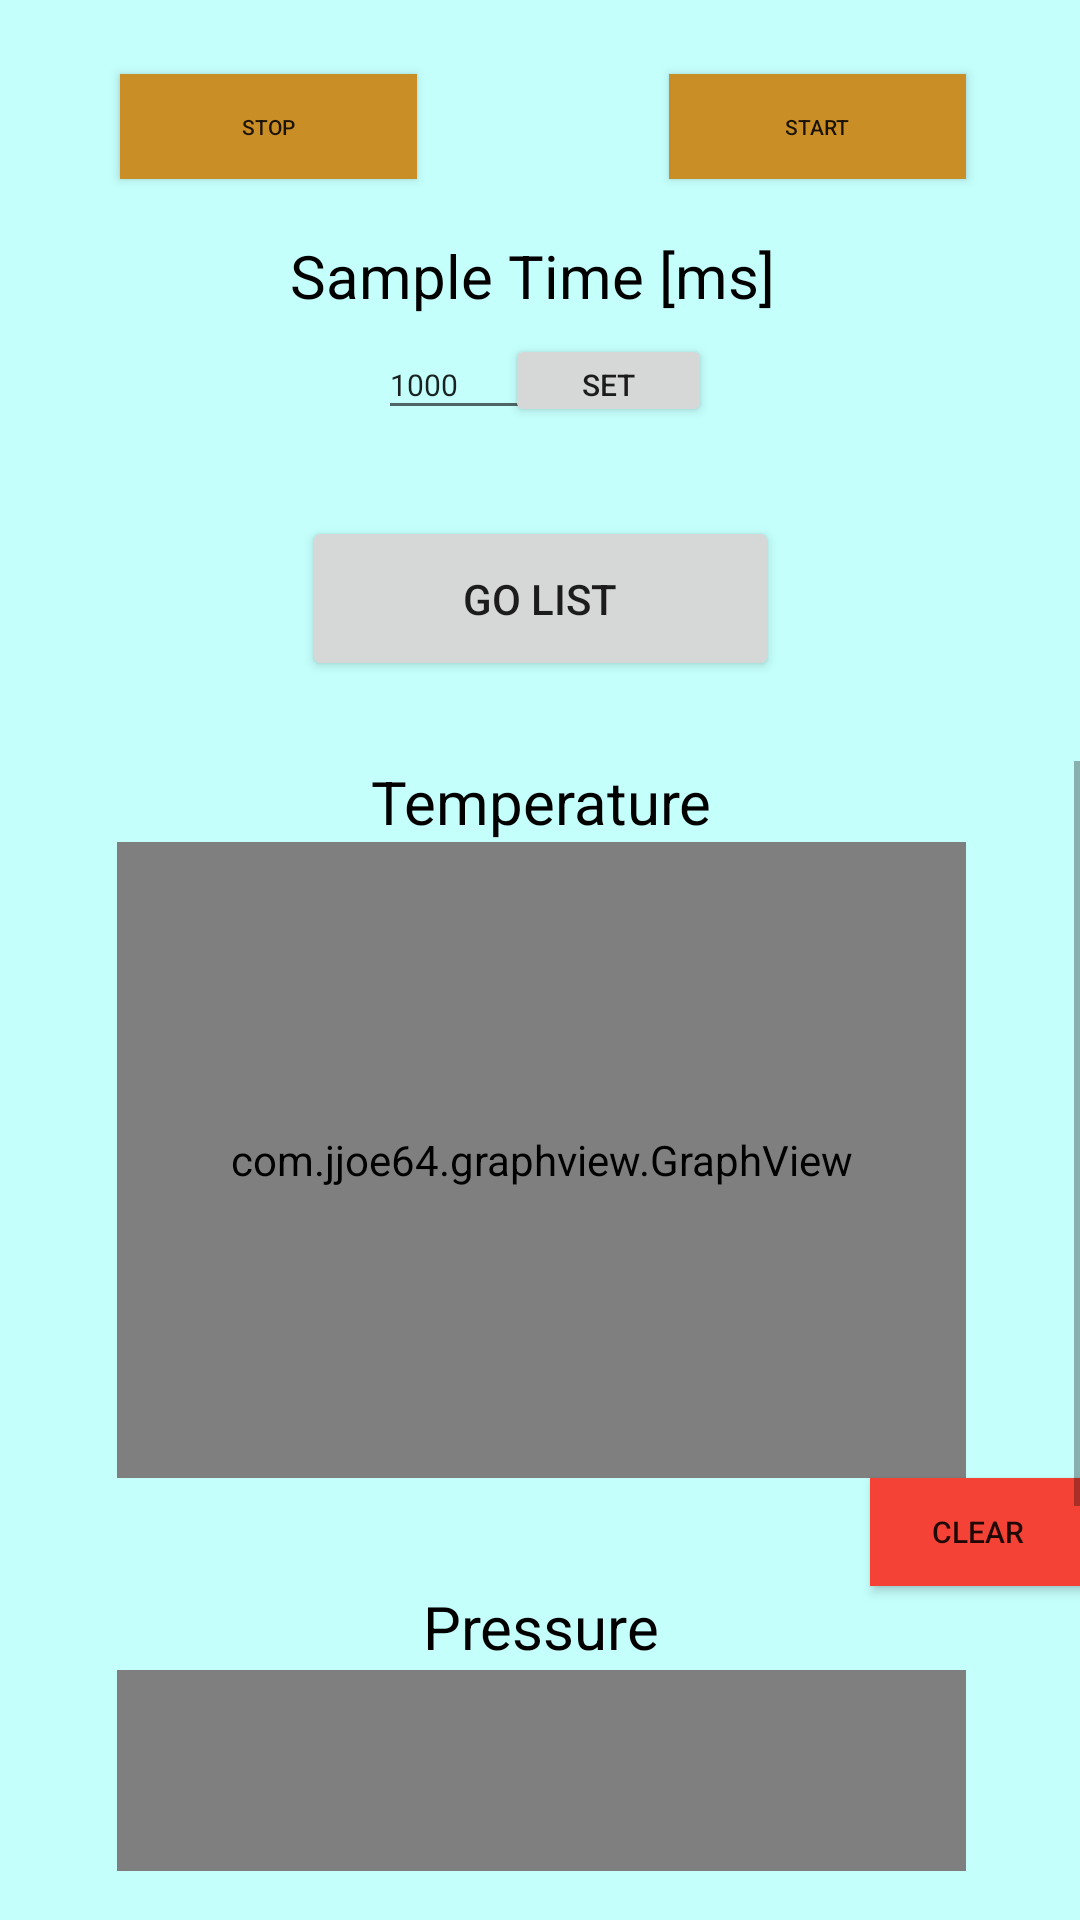

Reconstruct the res/layout file that produces this screen, plus the resources it refers to.
<!-- AndroidManifest.xml: application theme Theme.Am_6_zad_1 -->
<!-- res/layout/activity_main.xml -->
<?xml version="1.0" encoding="utf-8"?>
<androidx.constraintlayout.widget.ConstraintLayout xmlns:android="http://schemas.android.com/apk/res/android"
    xmlns:app="http://schemas.android.com/apk/res-auto"
    xmlns:tools="http://schemas.android.com/tools"
    android:layout_width="match_parent"
    android:layout_height="match_parent"
    android:background="#C4B3FFFC"

    tools:context=".MainActivity">

    <Button
        android:id="@+id/button"
        android:layout_width="99dp"
        android:layout_height="35dp"
        android:background="#CA8E27"
        android:onClick="temp_start"
        android:text="start"
        android:textSize="7sp"
        app:layout_constraintBottom_toTopOf="@+id/scrollView2"
        app:layout_constraintEnd_toEndOf="parent"
        app:layout_constraintHorizontal_bias="0.855"
        app:layout_constraintStart_toStartOf="parent"
        app:layout_constraintTop_toTopOf="parent"
        app:layout_constraintVertical_bias="0.113" />

    <Button
        android:id="@+id/button2"
        android:layout_width="99dp"
        android:layout_height="35dp"
        android:background="#CA8E27"
        android:onClick="temp_stop"
        android:text="stop"
        android:textSize="7sp"
        app:layout_constraintBottom_toTopOf="@+id/scrollView2"
        app:layout_constraintEnd_toEndOf="parent"
        app:layout_constraintHorizontal_bias="0.153"
        app:layout_constraintStart_toStartOf="parent"
        app:layout_constraintTop_toTopOf="parent"
        app:layout_constraintVertical_bias="0.113" />

    <Button
        android:id="@+id/set_st"
        android:layout_width="69dp"
        android:layout_height="31dp"
        android:onClick="set_sample_time"
        android:text="Set"
        android:textSize="10sp"
        app:layout_constraintBottom_toTopOf="@+id/scrollView2"
        app:layout_constraintEnd_toEndOf="parent"
        app:layout_constraintHorizontal_bias="0.578"
        app:layout_constraintStart_toStartOf="parent"
        app:layout_constraintTop_toTopOf="parent" />

    <EditText
        android:id="@+id/sample_time"
        android:layout_width="51dp"
        android:layout_height="33dp"
        android:ems="10"
        android:inputType="number"
        android:text="1000"
        android:textSize="10sp"
        app:layout_constraintBottom_toTopOf="@+id/scrollView2"
        app:layout_constraintEnd_toEndOf="parent"
        app:layout_constraintHorizontal_bias="0.408"
        app:layout_constraintStart_toStartOf="parent"
        app:layout_constraintTop_toTopOf="parent" />

    <TextView
        android:id="@+id/textView"
        android:layout_width="167dp"
        android:layout_height="30dp"
        android:text="Sample Time [ms]"
        android:textColor="#000000"
        android:textSize="20sp"
        app:layout_constraintBottom_toTopOf="@+id/scrollView2"
        app:layout_constraintEnd_toEndOf="parent"
        app:layout_constraintStart_toStartOf="parent"
        app:layout_constraintTop_toTopOf="parent"
        app:layout_constraintVertical_bias="0.35" />

    <Button
        android:id="@+id/list_btn"
        android:layout_width="159dp"
        android:layout_height="55dp"
        android:onClick="list_change"
        android:text="go list"
        app:layout_constraintBottom_toTopOf="@+id/scrollView2"
        app:layout_constraintEnd_toEndOf="parent"
        app:layout_constraintStart_toStartOf="parent"
        app:layout_constraintTop_toBottomOf="@+id/set_st"
        app:layout_constraintVertical_bias="0.525" />

    <ScrollView
        android:id="@+id/scrollView2"
        android:layout_width="363dp"
        android:layout_height="370dp"
        android:isScrollContainer="false"
        app:layout_constraintBottom_toBottomOf="parent"
        app:layout_constraintEnd_toEndOf="parent"
        app:layout_constraintHorizontal_bias="0.489"
        app:layout_constraintStart_toStartOf="parent"
        app:layout_constraintTop_toTopOf="parent"
        app:layout_constraintVertical_bias="0.939">

        <LinearLayout
            android:layout_width="match_parent"
            android:layout_height="wrap_content"
            android:orientation="vertical">

            <TextView
                android:id="@+id/textView2"
                android:layout_width="wrap_content"
                android:layout_height="wrap_content"
                android:layout_gravity="center"
                android:text="Temperature"
                android:textColor="#000000"
                android:textSize="20sp" />

            <com.jjoe64.graphview.GraphView
                android:id="@+id/graph_temp"
                android:layout_width="283dp"
                android:layout_height="212dp"
                android:layout_gravity="center"
                android:background="#FFFFFF" />

            <Button
                android:id="@+id/button3"
                android:layout_width="72dp"
                android:layout_height="36dp"
                android:layout_gravity="end"
                android:background="#F44336"
                android:onClick="reset_temp_graph"
                android:text="Clear"
                android:textSize="10sp" />

            <TextView
                android:id="@+id/textView3"
                android:layout_width="wrap_content"
                android:layout_height="28dp"
                android:layout_gravity="center"
                android:text="Pressure"
                android:textColor="#000000"
                android:textSize="20sp" />

            <com.jjoe64.graphview.GraphView
                android:id="@+id/graph_pres"
                android:layout_width="283dp"
                android:layout_height="212dp"
                android:layout_gravity="center"
                android:background="#FFFFFF" />

            <Button
                android:id="@+id/button4"
                android:layout_width="72dp"
                android:layout_height="36dp"
                android:layout_gravity="end"
                android:background="#F44336"
                android:onClick="reset_pres_graph"
                android:text="Clear"
                android:textSize="10sp" />
        </LinearLayout>
    </ScrollView>

</androidx.constraintlayout.widget.ConstraintLayout>
<!-- resources referenced by this layout -->
<resources>
  <style name="Theme.Am_6_zad_1" parent="Theme.MaterialComponents.DayNight.DarkActionBar">
          
          <item name="colorPrimary">@color/purple_500</item>
          <item name="colorPrimaryVariant">@color/purple_700</item>
          <item name="colorOnPrimary">@color/white</item>
          
          <item name="colorSecondary">@color/teal_200</item>
          <item name="colorSecondaryVariant">@color/teal_700</item>
          <item name="colorOnSecondary">@color/black</item>
          
          <item name="android:statusBarColor" tools:targetApi="l">?attr/colorPrimaryVariant</item>
          
      </style>
  <!-- not gathered from this repository: default colours our renderer supplied (Android Studio template values) -->
  <color name="purple_500">#FF6200EE</color>
  <color name="purple_700">#FF3700B3</color>
  <color name="teal_200">#FF03DAC5</color>
  <color name="teal_700">#FF018786</color>
  <color name="black">#FF000000</color>
  <color name="white">#FFFFFFFF</color>
</resources>
